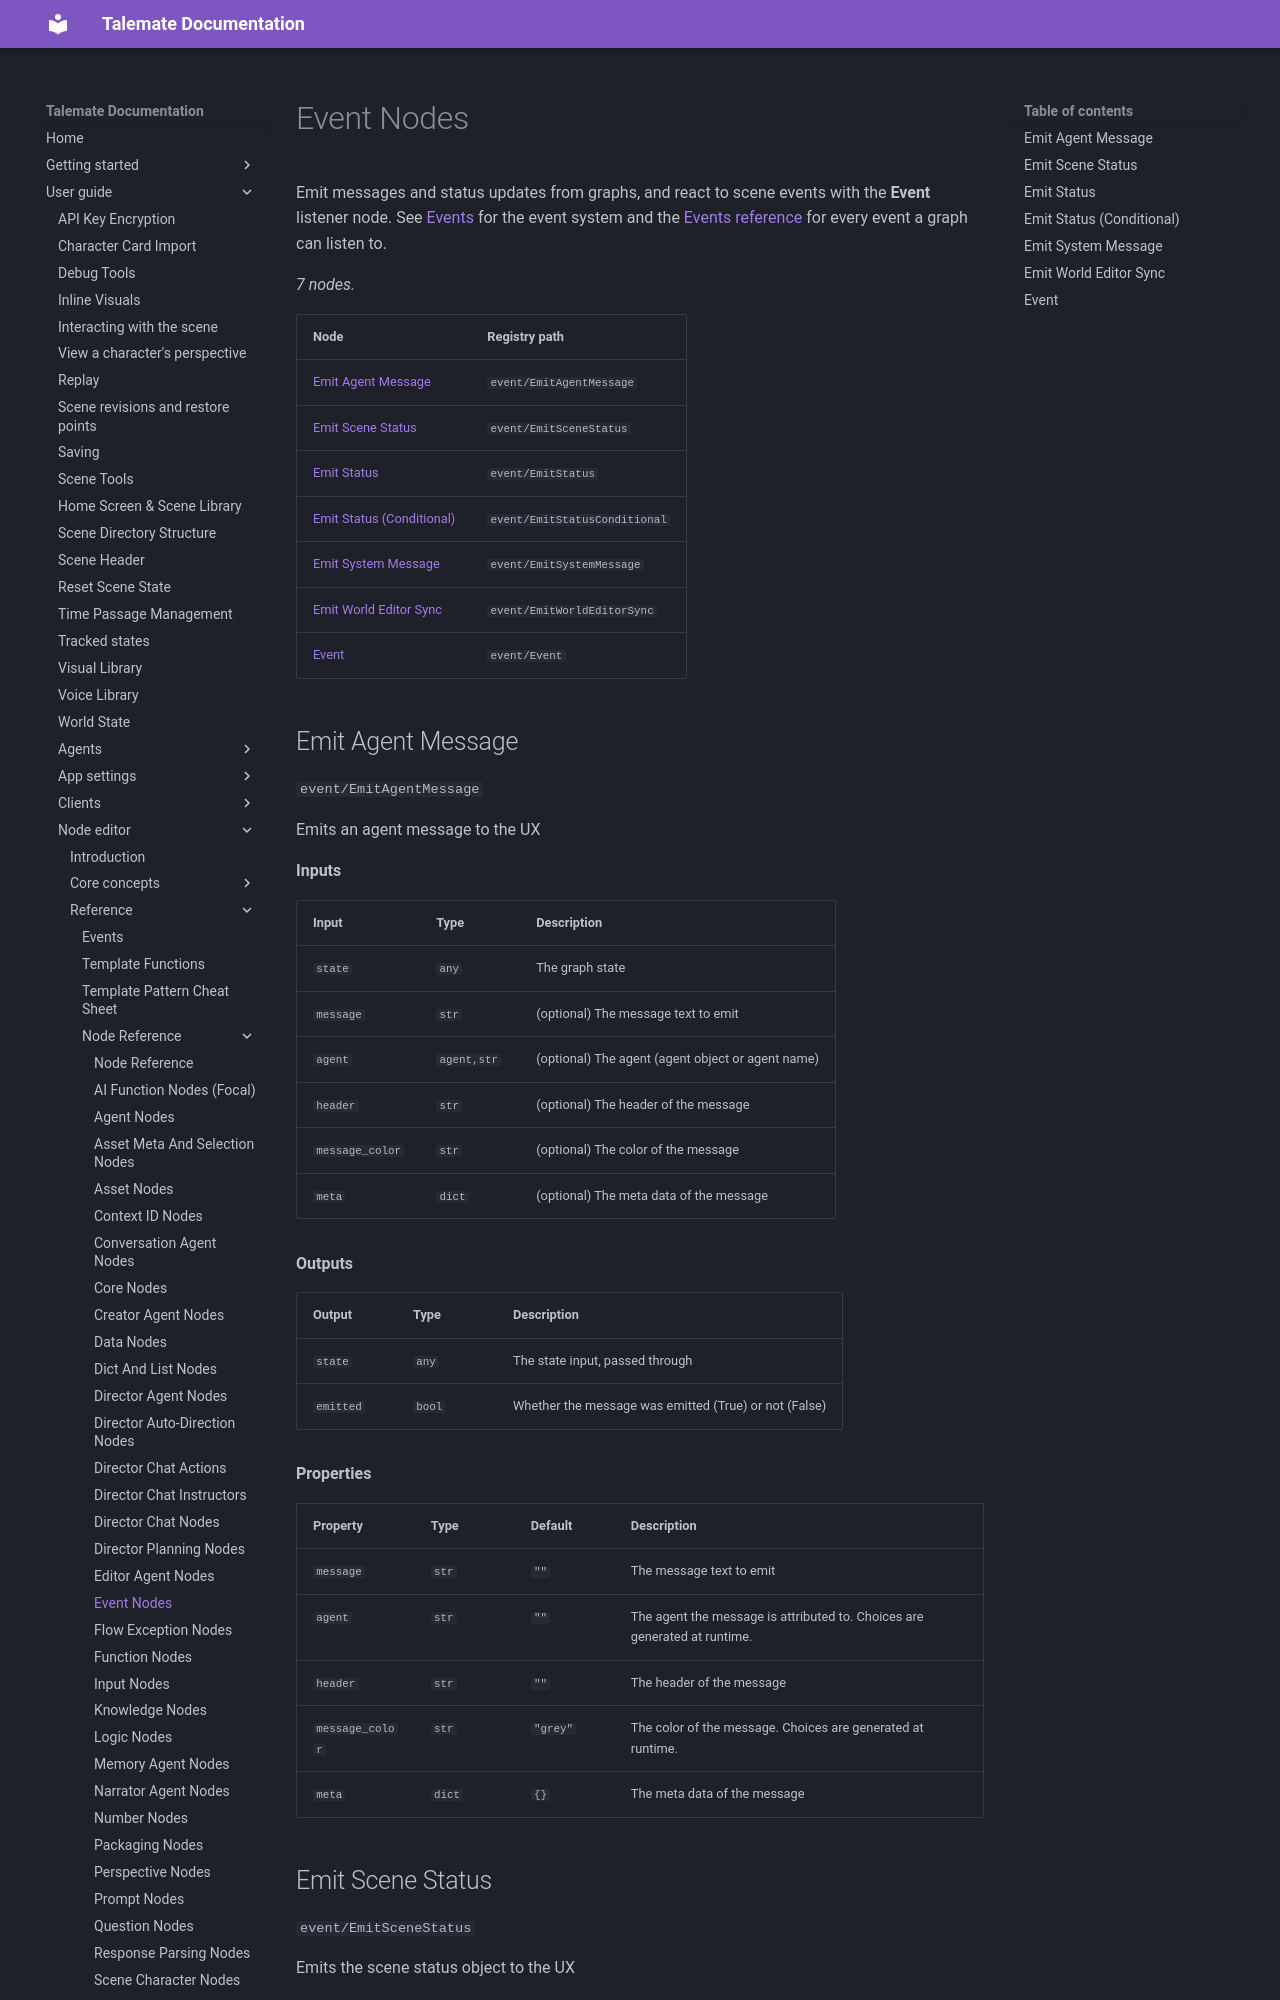

repository: vegu-ai/talemate · page: user-guide/node-editor/reference/nodes/event/index.html · generator: mkdocs

# Event Nodes

Emit messages and status updates from graphs, and react to scene events with the **Event** listener node. See [Events](../../core-concepts/events.md) for the event system and the [Events reference](../events.md) for every event a graph can listen to.

<!-- glossary:generated - everything below this line is generated by `python -m talemate.game.engine.nodes.tools glossary --write` - do not edit -->


_7 nodes._

| Node | Registry path |
| --- | --- |
| [Emit Agent Message](#emit-agent-message) | `event/EmitAgentMessage` |
| [Emit Scene Status](#emit-scene-status) | `event/EmitSceneStatus` |
| [Emit Status](#emit-status) | `event/EmitStatus` |
| [Emit Status (Conditional)](#emit-status-conditional) | `event/EmitStatusConditional` |
| [Emit System Message](#emit-system-message) | `event/EmitSystemMessage` |
| [Emit World Editor Sync](#emit-world-editor-sync) | `event/EmitWorldEditorSync` |
| [Event](#event) | `event/Event` |
